12-way image classification set "data" from GitHub (memoverflow/msopenhack); label vocabulary: axes, boots, carabiners, crampons, gloves, hardshell jackets, harnesses, helmets, insulated jackets, pulleys, rope, tents.

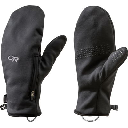
Label: gloves

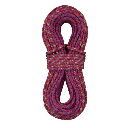
Label: rope

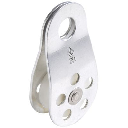
Label: pulleys

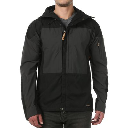
Label: hardshell jackets

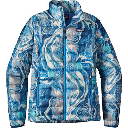
Label: insulated jackets

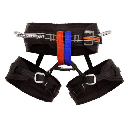
Label: harnesses
